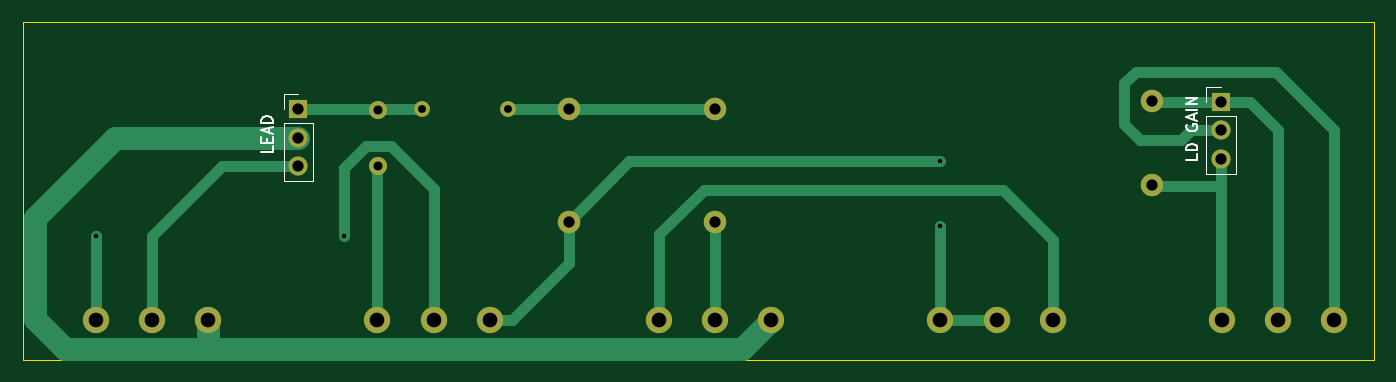
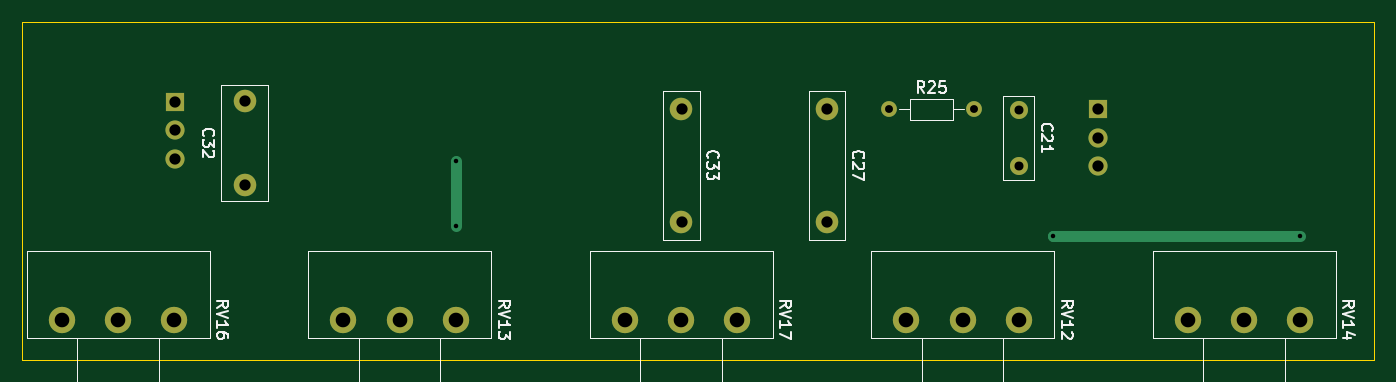
Circuit board: 11 layer files. Board 120.0 x 30.0 mm.
- bottom_copper: SRT-B_Cu.gbr (3417 bytes)
- bottom_mask: SRT-B_Mask.gbr (1703 bytes)
- paste: SRT-B_Paste.gbr (446 bytes)
- bottom_silk: SRT-B_Silkscreen.gbr (21062 bytes)
- outline: SRT-Edge_Cuts.gbr (606 bytes)
- top_copper: SRT-F_Cu.gbr (6673 bytes)
- top_mask: SRT-F_Mask.gbr (1703 bytes)
- paste: SRT-F_Paste.gbr (446 bytes)
- top_silk: SRT-F_Silkscreen.gbr (4170 bytes)
- drill: SRT-NPTH.drl (269 bytes)
- drill: SRT-PTH.drl (1186 bytes)

=== bottom_copper: SRT-B_Cu.gbr ===
%TF.GenerationSoftware,KiCad,Pcbnew,9.0.0*%
%TF.CreationDate,2025-04-19T09:25:04+05:00*%
%TF.ProjectId,SRT,5352542e-6b69-4636-9164-5f7063625858,rev?*%
%TF.SameCoordinates,Original*%
%TF.FileFunction,Copper,L2,Bot*%
%TF.FilePolarity,Positive*%
%FSLAX46Y46*%
G04 Gerber Fmt 4.6, Leading zero omitted, Abs format (unit mm)*
G04 Created by KiCad (PCBNEW 9.0.0) date 2025-04-19 09:25:04*
%MOMM*%
%LPD*%
G01*
G04 APERTURE LIST*
%TA.AperFunction,ComponentPad*%
%ADD10R,1.700000X1.700000*%
%TD*%
%TA.AperFunction,ComponentPad*%
%ADD11O,1.700000X1.700000*%
%TD*%
%TA.AperFunction,ComponentPad*%
%ADD12C,2.340000*%
%TD*%
%TA.AperFunction,ComponentPad*%
%ADD13C,1.600000*%
%TD*%
%TA.AperFunction,ComponentPad*%
%ADD14C,2.000000*%
%TD*%
%TA.AperFunction,ComponentPad*%
%ADD15C,1.400000*%
%TD*%
%TA.AperFunction,ComponentPad*%
%ADD16O,1.400000X1.400000*%
%TD*%
%TA.AperFunction,ViaPad*%
%ADD17C,0.800000*%
%TD*%
%TA.AperFunction,Conductor*%
%ADD18C,1.000000*%
%TD*%
G04 APERTURE END LIST*
D10*
%TO.P,LD GAIN,1*%
%TO.N,Net-(C32-Pad2)*%
X699836472Y-593615059D03*
D11*
%TO.P,LD GAIN,2*%
%TO.N,GND*%
X699836472Y-596155059D03*
%TO.P,LD GAIN,3*%
%TO.N,Net-(C25-Pad2)*%
X699836472Y-598695059D03*
%TD*%
D12*
%TO.P,RV16,1,1*%
%TO.N,GND*%
X709896472Y-612972559D03*
%TO.P,RV16,2,2*%
%TO.N,Net-(C32-Pad2)*%
X704896472Y-612972559D03*
%TO.P,RV16,3,3*%
%TO.N,Net-(C25-Pad2)*%
X699896472Y-612972559D03*
%TD*%
%TO.P,RV13,1,1*%
%TO.N,Net-(RV13-Pad1)*%
X684896472Y-612972559D03*
%TO.P,RV13,2,2*%
%TO.N,Net-(C27-Pad2)*%
X679896472Y-612972559D03*
%TO.P,RV13,3,3*%
X674896472Y-612972559D03*
%TD*%
D13*
%TO.P,C21,1*%
%TO.N,Net-(U2A-K)*%
X624916472Y-594342559D03*
%TO.P,C21,2*%
%TO.N,Net-(C21-Pad2)*%
X624916472Y-599342559D03*
%TD*%
D14*
%TO.P,C27,1*%
%TO.N,Net-(C27-Pad1)*%
X641941472Y-594292559D03*
%TO.P,C27,2*%
%TO.N,Net-(C27-Pad2)*%
X641941472Y-604292559D03*
%TD*%
D12*
%TO.P,RV14,1,1*%
%TO.N,GND*%
X609896472Y-612972559D03*
%TO.P,RV14,2,2*%
%TO.N,Net-(K1-Pad8)*%
X604896472Y-612972559D03*
%TO.P,RV14,3,3*%
%TO.N,Net-(RV12-Pad2)*%
X599896472Y-612972559D03*
%TD*%
%TO.P,RV17,1,1*%
%TO.N,GND*%
X659896472Y-612972559D03*
%TO.P,RV17,2,2*%
%TO.N,Net-(C33-Pad2)*%
X654896472Y-612972559D03*
%TO.P,RV17,3,3*%
%TO.N,Net-(RV13-Pad1)*%
X649896472Y-612972559D03*
%TD*%
D10*
%TO.P,LEAD,1*%
%TO.N,Net-(U2A-K)*%
X617896472Y-594280059D03*
D11*
%TO.P,LEAD,2*%
%TO.N,GND*%
X617896472Y-596820059D03*
%TO.P,LEAD,3*%
%TO.N,Net-(K1-Pad8)*%
X617896472Y-599360059D03*
%TD*%
D12*
%TO.P,RV12,1,1*%
%TO.N,Net-(C27-Pad2)*%
X634896472Y-612972559D03*
%TO.P,RV12,2,2*%
%TO.N,Net-(RV12-Pad2)*%
X629896472Y-612972559D03*
%TO.P,RV12,3,3*%
%TO.N,Net-(C21-Pad2)*%
X624896472Y-612972559D03*
%TD*%
D15*
%TO.P,R25,1*%
%TO.N,Net-(C27-Pad1)*%
X636476472Y-594285059D03*
D16*
%TO.P,R25,2*%
%TO.N,Net-(U2A-K)*%
X628856472Y-594285059D03*
%TD*%
D14*
%TO.P,C33,1*%
%TO.N,Net-(C27-Pad1)*%
X654866472Y-594267559D03*
%TO.P,C33,2*%
%TO.N,Net-(C33-Pad2)*%
X654866472Y-604267559D03*
%TD*%
%TO.P,C32,1*%
%TO.N,Net-(C25-Pad2)*%
X693666472Y-601045059D03*
%TO.P,C32,2*%
%TO.N,Net-(C32-Pad2)*%
X693666472Y-593545059D03*
%TD*%
D17*
%TO.N,Net-(C27-Pad2)*%
X674896472Y-604625059D03*
X674896472Y-598905059D03*
%TO.N,Net-(RV12-Pad2)*%
X621906472Y-605585059D03*
X599896472Y-605555059D03*
%TD*%
D18*
%TO.N,Net-(RV12-Pad2)*%
X599896472Y-605555059D02*
X621876472Y-605555059D01*
X621876472Y-605555059D02*
X621906472Y-605585059D01*
%TO.N,Net-(C27-Pad2)*%
X674896472Y-604625059D02*
X674896472Y-598905059D01*
%TD*%
M02*

=== bottom_mask: SRT-B_Mask.gbr ===
%TF.GenerationSoftware,KiCad,Pcbnew,9.0.0*%
%TF.CreationDate,2025-04-19T09:25:04+05:00*%
%TF.ProjectId,SRT,5352542e-6b69-4636-9164-5f7063625858,rev?*%
%TF.SameCoordinates,Original*%
%TF.FileFunction,Soldermask,Bot*%
%TF.FilePolarity,Negative*%
%FSLAX46Y46*%
G04 Gerber Fmt 4.6, Leading zero omitted, Abs format (unit mm)*
G04 Created by KiCad (PCBNEW 9.0.0) date 2025-04-19 09:25:04*
%MOMM*%
%LPD*%
G01*
G04 APERTURE LIST*
%ADD10R,1.700000X1.700000*%
%ADD11O,1.700000X1.700000*%
%ADD12C,2.340000*%
%ADD13C,1.600000*%
%ADD14C,2.000000*%
%ADD15C,1.400000*%
%ADD16O,1.400000X1.400000*%
G04 APERTURE END LIST*
D10*
%TO.C,LD GAIN*%
X699836472Y-593615059D03*
D11*
X699836472Y-596155059D03*
X699836472Y-598695059D03*
%TD*%
D12*
%TO.C,RV16*%
X709896472Y-612972559D03*
X704896472Y-612972559D03*
X699896472Y-612972559D03*
%TD*%
%TO.C,RV13*%
X684896472Y-612972559D03*
X679896472Y-612972559D03*
X674896472Y-612972559D03*
%TD*%
D13*
%TO.C,C21*%
X624916472Y-594342559D03*
X624916472Y-599342559D03*
%TD*%
D14*
%TO.C,C27*%
X641941472Y-594292559D03*
X641941472Y-604292559D03*
%TD*%
D12*
%TO.C,RV14*%
X609896472Y-612972559D03*
X604896472Y-612972559D03*
X599896472Y-612972559D03*
%TD*%
%TO.C,RV17*%
X659896472Y-612972559D03*
X654896472Y-612972559D03*
X649896472Y-612972559D03*
%TD*%
D10*
%TO.C,LEAD*%
X617896472Y-594280059D03*
D11*
X617896472Y-596820059D03*
X617896472Y-599360059D03*
%TD*%
D12*
%TO.C,RV12*%
X634896472Y-612972559D03*
X629896472Y-612972559D03*
X624896472Y-612972559D03*
%TD*%
D15*
%TO.C,R25*%
X636476472Y-594285059D03*
D16*
X628856472Y-594285059D03*
%TD*%
D14*
%TO.C,C33*%
X654866472Y-594267559D03*
X654866472Y-604267559D03*
%TD*%
%TO.C,C32*%
X693666472Y-601045059D03*
X693666472Y-593545059D03*
%TD*%
M02*

=== paste: SRT-B_Paste.gbr ===
%TF.GenerationSoftware,KiCad,Pcbnew,9.0.0*%
%TF.CreationDate,2025-04-19T09:25:04+05:00*%
%TF.ProjectId,SRT,5352542e-6b69-4636-9164-5f7063625858,rev?*%
%TF.SameCoordinates,Original*%
%TF.FileFunction,Paste,Bot*%
%TF.FilePolarity,Positive*%
%FSLAX46Y46*%
G04 Gerber Fmt 4.6, Leading zero omitted, Abs format (unit mm)*
G04 Created by KiCad (PCBNEW 9.0.0) date 2025-04-19 09:25:04*
%MOMM*%
%LPD*%
G01*
G04 APERTURE LIST*
G04 APERTURE END LIST*
M02*

=== bottom_silk: SRT-B_Silkscreen.gbr (21062 bytes, source omitted) ===
=== outline: SRT-Edge_Cuts.gbr ===
%TF.GenerationSoftware,KiCad,Pcbnew,9.0.0*%
%TF.CreationDate,2025-04-19T09:25:04+05:00*%
%TF.ProjectId,SRT,5352542e-6b69-4636-9164-5f7063625858,rev?*%
%TF.SameCoordinates,Original*%
%TF.FileFunction,Profile,NP*%
%FSLAX46Y46*%
G04 Gerber Fmt 4.6, Leading zero omitted, Abs format (unit mm)*
G04 Created by KiCad (PCBNEW 9.0.0) date 2025-04-19 09:25:04*
%MOMM*%
%LPD*%
G01*
G04 APERTURE LIST*
%TA.AperFunction,Profile*%
%ADD10C,0.100000*%
%TD*%
G04 APERTURE END LIST*
D10*
X593396472Y-586522559D02*
X713396472Y-586522559D01*
X713396472Y-616522559D01*
X593396472Y-616522559D01*
X593396472Y-586522559D01*
M02*

=== top_copper: SRT-F_Cu.gbr (6673 bytes, source omitted) ===
=== top_mask: SRT-F_Mask.gbr ===
%TF.GenerationSoftware,KiCad,Pcbnew,9.0.0*%
%TF.CreationDate,2025-04-19T09:25:04+05:00*%
%TF.ProjectId,SRT,5352542e-6b69-4636-9164-5f7063625858,rev?*%
%TF.SameCoordinates,Original*%
%TF.FileFunction,Soldermask,Top*%
%TF.FilePolarity,Negative*%
%FSLAX46Y46*%
G04 Gerber Fmt 4.6, Leading zero omitted, Abs format (unit mm)*
G04 Created by KiCad (PCBNEW 9.0.0) date 2025-04-19 09:25:04*
%MOMM*%
%LPD*%
G01*
G04 APERTURE LIST*
%ADD10R,1.700000X1.700000*%
%ADD11O,1.700000X1.700000*%
%ADD12C,2.340000*%
%ADD13C,1.600000*%
%ADD14C,2.000000*%
%ADD15C,1.400000*%
%ADD16O,1.400000X1.400000*%
G04 APERTURE END LIST*
D10*
%TO.C,LD GAIN*%
X699836472Y-593615059D03*
D11*
X699836472Y-596155059D03*
X699836472Y-598695059D03*
%TD*%
D12*
%TO.C,RV16*%
X709896472Y-612972559D03*
X704896472Y-612972559D03*
X699896472Y-612972559D03*
%TD*%
%TO.C,RV13*%
X684896472Y-612972559D03*
X679896472Y-612972559D03*
X674896472Y-612972559D03*
%TD*%
D13*
%TO.C,C21*%
X624916472Y-594342559D03*
X624916472Y-599342559D03*
%TD*%
D14*
%TO.C,C27*%
X641941472Y-594292559D03*
X641941472Y-604292559D03*
%TD*%
D12*
%TO.C,RV14*%
X609896472Y-612972559D03*
X604896472Y-612972559D03*
X599896472Y-612972559D03*
%TD*%
%TO.C,RV17*%
X659896472Y-612972559D03*
X654896472Y-612972559D03*
X649896472Y-612972559D03*
%TD*%
D10*
%TO.C,LEAD*%
X617896472Y-594280059D03*
D11*
X617896472Y-596820059D03*
X617896472Y-599360059D03*
%TD*%
D12*
%TO.C,RV12*%
X634896472Y-612972559D03*
X629896472Y-612972559D03*
X624896472Y-612972559D03*
%TD*%
D15*
%TO.C,R25*%
X636476472Y-594285059D03*
D16*
X628856472Y-594285059D03*
%TD*%
D14*
%TO.C,C33*%
X654866472Y-594267559D03*
X654866472Y-604267559D03*
%TD*%
%TO.C,C32*%
X693666472Y-601045059D03*
X693666472Y-593545059D03*
%TD*%
M02*

=== paste: SRT-F_Paste.gbr ===
%TF.GenerationSoftware,KiCad,Pcbnew,9.0.0*%
%TF.CreationDate,2025-04-19T09:25:04+05:00*%
%TF.ProjectId,SRT,5352542e-6b69-4636-9164-5f7063625858,rev?*%
%TF.SameCoordinates,Original*%
%TF.FileFunction,Paste,Top*%
%TF.FilePolarity,Positive*%
%FSLAX46Y46*%
G04 Gerber Fmt 4.6, Leading zero omitted, Abs format (unit mm)*
G04 Created by KiCad (PCBNEW 9.0.0) date 2025-04-19 09:25:04*
%MOMM*%
%LPD*%
G01*
G04 APERTURE LIST*
G04 APERTURE END LIST*
M02*

=== top_silk: SRT-F_Silkscreen.gbr ===
%TF.GenerationSoftware,KiCad,Pcbnew,9.0.0*%
%TF.CreationDate,2025-04-19T09:25:04+05:00*%
%TF.ProjectId,SRT,5352542e-6b69-4636-9164-5f7063625858,rev?*%
%TF.SameCoordinates,Original*%
%TF.FileFunction,Legend,Top*%
%TF.FilePolarity,Positive*%
%FSLAX46Y46*%
G04 Gerber Fmt 4.6, Leading zero omitted, Abs format (unit mm)*
G04 Created by KiCad (PCBNEW 9.0.0) date 2025-04-19 09:25:04*
%MOMM*%
%LPD*%
G01*
G04 APERTURE LIST*
%ADD10C,0.150000*%
%ADD11C,0.120000*%
G04 APERTURE END LIST*
D10*
X697731291Y-598284463D02*
X697731291Y-598760653D01*
X697731291Y-598760653D02*
X696731291Y-598760653D01*
X697731291Y-597951129D02*
X696731291Y-597951129D01*
X696731291Y-597951129D02*
X696731291Y-597713034D01*
X696731291Y-597713034D02*
X696778910Y-597570177D01*
X696778910Y-597570177D02*
X696874148Y-597474939D01*
X696874148Y-597474939D02*
X696969386Y-597427320D01*
X696969386Y-597427320D02*
X697159862Y-597379701D01*
X697159862Y-597379701D02*
X697302719Y-597379701D01*
X697302719Y-597379701D02*
X697493195Y-597427320D01*
X697493195Y-597427320D02*
X697588433Y-597474939D01*
X697588433Y-597474939D02*
X697683672Y-597570177D01*
X697683672Y-597570177D02*
X697731291Y-597713034D01*
X697731291Y-597713034D02*
X697731291Y-597951129D01*
X696778910Y-595665415D02*
X696731291Y-595760653D01*
X696731291Y-595760653D02*
X696731291Y-595903510D01*
X696731291Y-595903510D02*
X696778910Y-596046367D01*
X696778910Y-596046367D02*
X696874148Y-596141605D01*
X696874148Y-596141605D02*
X696969386Y-596189224D01*
X696969386Y-596189224D02*
X697159862Y-596236843D01*
X697159862Y-596236843D02*
X697302719Y-596236843D01*
X697302719Y-596236843D02*
X697493195Y-596189224D01*
X697493195Y-596189224D02*
X697588433Y-596141605D01*
X697588433Y-596141605D02*
X697683672Y-596046367D01*
X697683672Y-596046367D02*
X697731291Y-595903510D01*
X697731291Y-595903510D02*
X697731291Y-595808272D01*
X697731291Y-595808272D02*
X697683672Y-595665415D01*
X697683672Y-595665415D02*
X697636052Y-595617796D01*
X697636052Y-595617796D02*
X697302719Y-595617796D01*
X697302719Y-595617796D02*
X697302719Y-595808272D01*
X697445576Y-595236843D02*
X697445576Y-594760653D01*
X697731291Y-595332081D02*
X696731291Y-594998748D01*
X696731291Y-594998748D02*
X697731291Y-594665415D01*
X697731291Y-594332081D02*
X696731291Y-594332081D01*
X697731291Y-593855891D02*
X696731291Y-593855891D01*
X696731291Y-593855891D02*
X697731291Y-593284463D01*
X697731291Y-593284463D02*
X696731291Y-593284463D01*
X615601291Y-597593987D02*
X615601291Y-598070177D01*
X615601291Y-598070177D02*
X614601291Y-598070177D01*
X615077481Y-597260653D02*
X615077481Y-596927320D01*
X615601291Y-596784463D02*
X615601291Y-597260653D01*
X615601291Y-597260653D02*
X614601291Y-597260653D01*
X614601291Y-597260653D02*
X614601291Y-596784463D01*
X615315576Y-596403510D02*
X615315576Y-595927320D01*
X615601291Y-596498748D02*
X614601291Y-596165415D01*
X614601291Y-596165415D02*
X615601291Y-595832082D01*
X615601291Y-595498748D02*
X614601291Y-595498748D01*
X614601291Y-595498748D02*
X614601291Y-595260653D01*
X614601291Y-595260653D02*
X614648910Y-595117796D01*
X614648910Y-595117796D02*
X614744148Y-595022558D01*
X614744148Y-595022558D02*
X614839386Y-594974939D01*
X614839386Y-594974939D02*
X615029862Y-594927320D01*
X615029862Y-594927320D02*
X615172719Y-594927320D01*
X615172719Y-594927320D02*
X615363195Y-594974939D01*
X615363195Y-594974939D02*
X615458433Y-595022558D01*
X615458433Y-595022558D02*
X615553672Y-595117796D01*
X615553672Y-595117796D02*
X615601291Y-595260653D01*
X615601291Y-595260653D02*
X615601291Y-595498748D01*
D11*
%TO.C,LD GAIN*%
X698506472Y-592285059D02*
X699836472Y-592285059D01*
X698506472Y-593615059D02*
X698506472Y-592285059D01*
X698506472Y-594885059D02*
X698506472Y-600025059D01*
X698506472Y-594885059D02*
X701166472Y-594885059D01*
X698506472Y-600025059D02*
X701166472Y-600025059D01*
X701166472Y-594885059D02*
X701166472Y-600025059D01*
%TO.C,LEAD*%
X616566472Y-592950059D02*
X617896472Y-592950059D01*
X616566472Y-594280059D02*
X616566472Y-592950059D01*
X616566472Y-595550059D02*
X616566472Y-600690059D01*
X616566472Y-595550059D02*
X619226472Y-595550059D01*
X616566472Y-600690059D02*
X619226472Y-600690059D01*
X619226472Y-595550059D02*
X619226472Y-600690059D01*
%TD*%
M02*

=== drill: SRT-NPTH.drl ===
M48
; DRILL file {KiCad 9.0.0} date 2025-04-19T09:25:06+0500
; FORMAT={-:-/ absolute / metric / decimal}
; #@! TF.CreationDate,2025-04-19T09:25:06+05:00
; #@! TF.GenerationSoftware,Kicad,Pcbnew,9.0.0
; #@! TF.FileFunction,NonPlated,1,2,NPTH
FMAT,2
METRIC
%
G90
G05
M30

=== drill: SRT-PTH.drl ===
M48
; DRILL file {KiCad 9.0.0} date 2025-04-19T09:25:06+0500
; FORMAT={-:-/ absolute / metric / decimal}
; #@! TF.CreationDate,2025-04-19T09:25:06+05:00
; #@! TF.GenerationSoftware,Kicad,Pcbnew,9.0.0
; #@! TF.FileFunction,Plated,1,2,PTH
FMAT,2
METRIC
; #@! TA.AperFunction,Plated,PTH,ViaDrill
T1C0.400
; #@! TA.AperFunction,Plated,PTH,ComponentDrill
T2C0.700
; #@! TA.AperFunction,Plated,PTH,ComponentDrill
T3C0.800
; #@! TA.AperFunction,Plated,PTH,ComponentDrill
T4C1.000
; #@! TA.AperFunction,Plated,PTH,ComponentDrill
T5C1.300
%
G90
G05
T1
X599.896Y-605.555
X621.906Y-605.585
X674.896Y-598.905
X674.896Y-604.625
T2
X628.856Y-594.285
X636.476Y-594.285
T3
X624.916Y-594.343
X624.916Y-599.343
T4
X617.896Y-594.28
X617.896Y-596.82
X617.896Y-599.36
X641.941Y-594.293
X641.941Y-604.293
X654.866Y-594.268
X654.866Y-604.268
X693.666Y-593.545
X693.666Y-601.045
X699.836Y-593.615
X699.836Y-596.155
X699.836Y-598.695
T5
X599.896Y-612.973
X604.896Y-612.973
X609.896Y-612.973
X624.896Y-612.973
X629.896Y-612.973
X634.896Y-612.973
X649.896Y-612.973
X654.896Y-612.973
X659.896Y-612.973
X674.896Y-612.973
X679.896Y-612.973
X684.896Y-612.973
X699.896Y-612.973
X704.896Y-612.973
X709.896Y-612.973
M30
